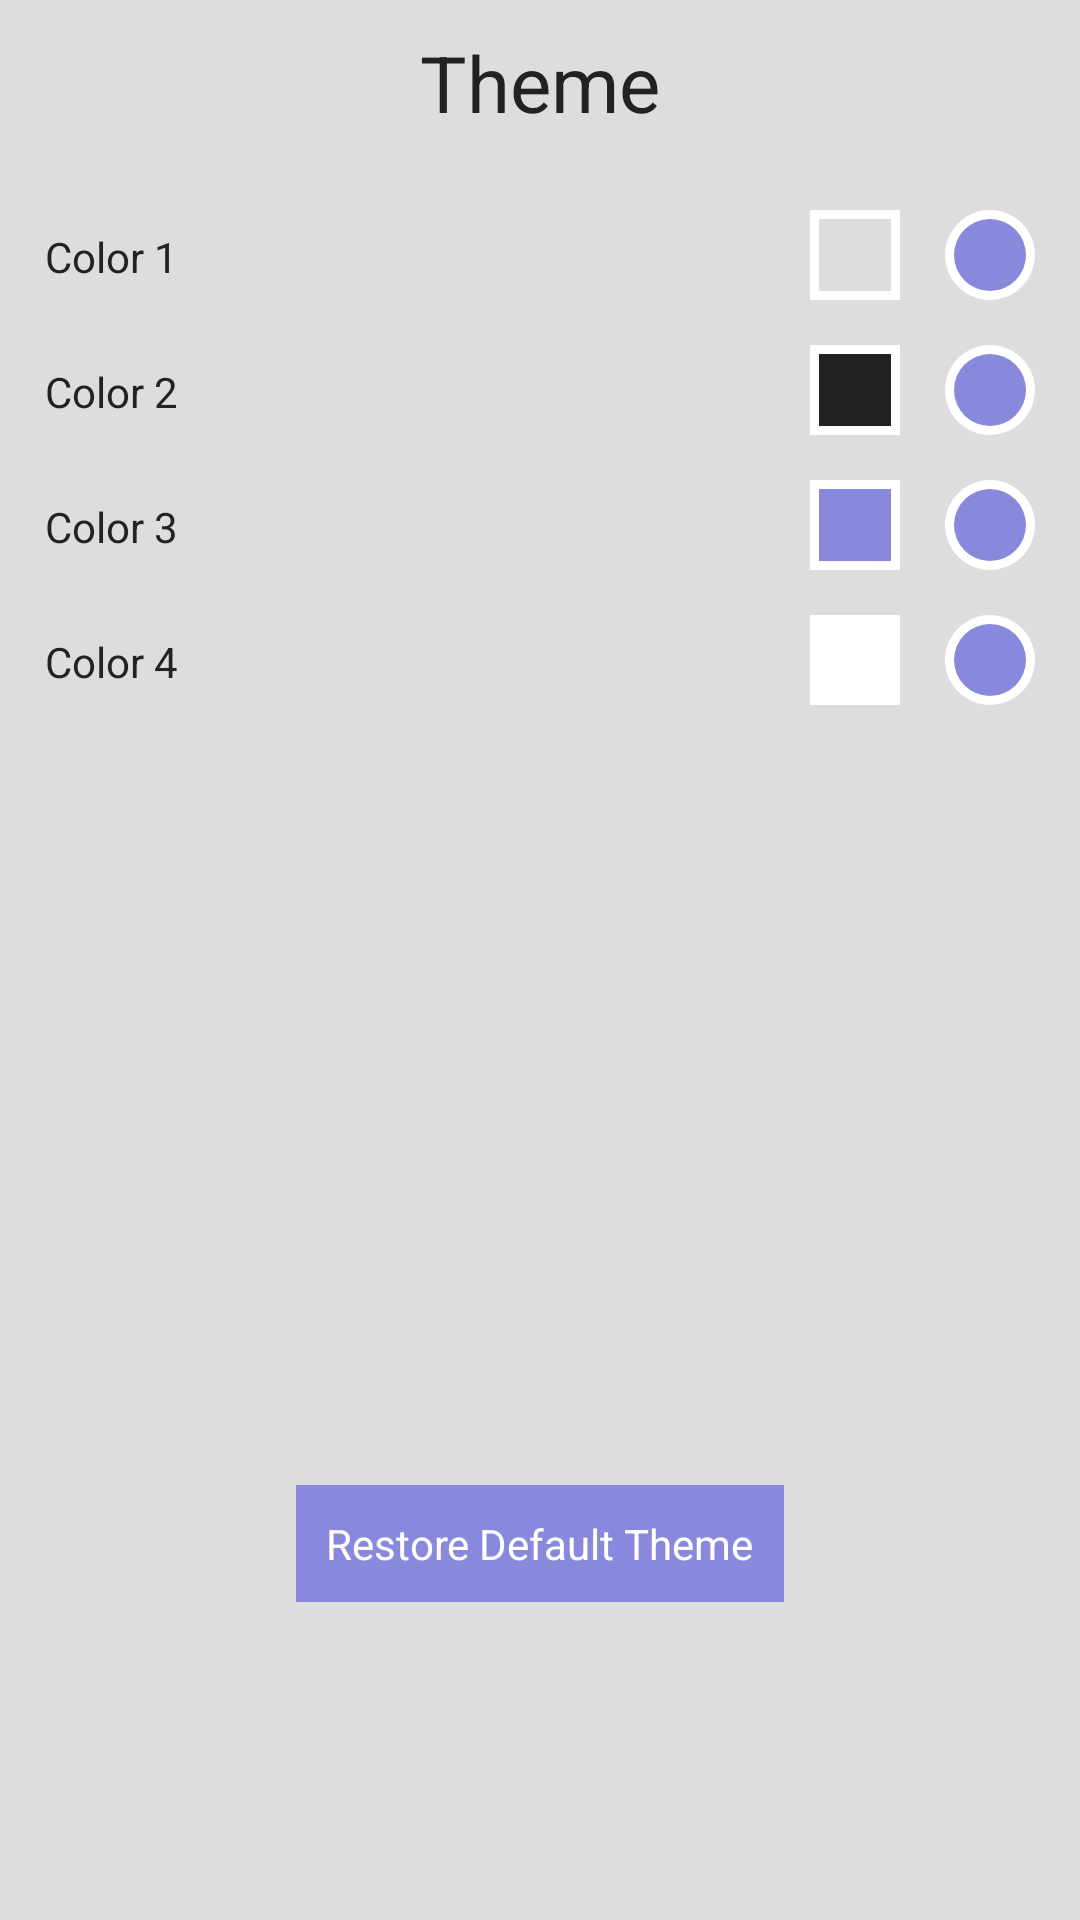

Write the Android layout XML for this screen, with the resource values it uses.
<!-- AndroidManifest.xml: application theme android:Theme.Holo -->
<!-- res/layout/theme_settings.xml -->
<?xml version="1.0" encoding="utf-8"?>


<LinearLayout xmlns:android = "http://schemas.android.com/apk/res/android"
            android:orientation = "vertical"
            android:layout_width = "match_parent"
            android:layout_height = "match_parent"
            android:background = "@color/color_1">
		<ScrollView xmlns:android = "http://schemas.android.com/apk/res/android"
		            android:orientation = "vertical"
		            android:layout_width = "match_parent"
		            android:layout_height = "match_parent"
		            android:id = "@+id/settings_theme_scroll_view"
		            android:fillViewport = "false">
			<LinearLayout android:orientation = "vertical"
			              android:layout_width = "match_parent"
			              android:layout_height = "wrap_content"
			              android:paddingLeft = "15dp"
			              android:paddingRight = "15dp"
			              android:paddingBottom = "15dp">

			<LinearLayout android:orientation = "vertical"
			              android:layout_width = "fill_parent"
			              android:layout_height = "wrap_content"
			              android:gravity = "center_horizontal"
			              android:padding = "10dp"
			              android:id = "@+id/linearLayout">
				<TextView android:layout_width = "wrap_content"
				          android:layout_height = "wrap_content"
				          android:text = "Theme"
				          android:id = "@+id/settings_theme_title_text_view"
				          android:textSize = "26sp"
				          android:textColor = "@color/color_2" />
			</LinearLayout>
			<LinearLayout android:orientation = "horizontal"
			              android:layout_width = "fill_parent"
			              android:layout_height = "wrap_content"
			              android:layout_marginTop = "15dp"
			              android:gravity = "bottom"
			              android:id = "@+id/linearLayout2" >
				<TextView android:layout_width = "wrap_content"
				          android:layout_height = "wrap_content"
				          android:text = "Color 1"
				          android:id = "@+id/settings_theme_color_1_label"
				          android:textColor = "@color/color_2"
				          android:layout_weight = "1" />
				<LinearLayout
					android:orientation = "vertical"
					android:layout_width = "30dp"
					android:layout_height = "30dp"
					android:layout_marginRight = "15dp"
					android:gravity = "center_vertical|center_horizontal"
					android:background = "@color/color_4">
					<LinearLayout
						android:orientation = "vertical"
						android:layout_width = "24dp"
						android:layout_height = "24dp"
						android:background = "@color/color_1"
						android:id = "@+id/settings_theme_color_1">
					</LinearLayout>
				</LinearLayout>
				<RadioButton
					android:layout_width = "wrap_content"
					android:layout_height = "wrap_content"
					android:id = "@+id/settings_theme_color_1_radio_button"
					android:button = "@null"
					android:background = "@drawable/radio_button_style" />
			</LinearLayout>
			<LinearLayout android:orientation = "horizontal"
			              android:layout_width = "fill_parent"
			              android:layout_height = "wrap_content"
			              android:layout_marginTop = "15dp"
			              android:gravity = "bottom"
			              android:id = "@+id/linearLayout4" >
				<TextView android:layout_width = "0dp"
				          android:layout_height = "wrap_content"
				          android:text = "Color 2"
				          android:id = "@+id/settings_theme_color_2_label"
				          android:textColor = "@color/color_2"
				          android:layout_weight = "1" />
				<LinearLayout android:orientation = "vertical"
				              android:layout_width = "30dp"
				              android:layout_height = "30dp"
				              android:layout_marginRight = "15dp"
				              android:gravity = "center_vertical|center_horizontal"
				              android:background = "@color/color_4" >
					<LinearLayout android:orientation = "vertical"
					              android:layout_width = "24dp"
					              android:layout_height = "24dp"
					              android:background = "@color/color_2"
					              android:id = "@+id/settings_theme_color_2" />
				</LinearLayout>
				<RadioButton android:layout_width = "wrap_content"
				             android:layout_height = "wrap_content"
				             android:id = "@+id/settings_theme_color_2_radio_button"
				             android:button = "@null"
				             android:background = "@drawable/radio_button_style" />
			</LinearLayout>
			<LinearLayout android:orientation = "horizontal"
			              android:layout_width = "fill_parent"
			              android:layout_height = "wrap_content"
			              android:layout_marginTop = "15dp"
			              android:gravity = "bottom"
			              android:id = "@+id/linearLayout6" >
				<TextView android:layout_width = "0dp"
				          android:layout_height = "wrap_content"
				          android:text = "Color 3"
				          android:id = "@+id/settings_theme_color_3_label"
				          android:textColor = "@color/color_2"
				          android:layout_weight = "1" />
				<LinearLayout android:orientation = "vertical"
				              android:layout_width = "30dp"
				              android:layout_height = "30dp"
				              android:layout_marginRight = "15dp"
				              android:gravity = "center_vertical|center_horizontal"
				              android:background = "@color/color_4" >
					<LinearLayout android:orientation = "vertical"
					              android:layout_width = "24dp"
					              android:layout_height = "24dp"
					              android:background = "@color/color_3"
					              android:id = "@+id/settings_theme_color_3" />
				</LinearLayout>
				<RadioButton android:layout_width = "wrap_content"
				             android:layout_height = "wrap_content"
				             android:id = "@+id/settings_theme_color_3_radio_button"
				             android:button = "@null"
				             android:background = "@drawable/radio_button_style" />
			</LinearLayout>
			<LinearLayout android:orientation = "horizontal"
			              android:layout_width = "fill_parent"
			              android:layout_height = "wrap_content"
			              android:layout_marginTop = "15dp"
			              android:gravity = "bottom"
			              android:id = "@+id/linearLayout8" >
				<TextView android:layout_width = "0dp"
				          android:layout_height = "wrap_content"
				          android:text = "Color 4"
				          android:id = "@+id/settings_theme_color_4_label"
				          android:textColor = "@color/color_2"
				          android:layout_weight = "1" />
				<LinearLayout android:orientation = "vertical"
				              android:layout_width = "30dp"
				              android:layout_height = "30dp"
				              android:layout_marginRight = "15dp"
				              android:gravity = "center_vertical|center_horizontal"
				              android:background = "@color/color_4" >
					<LinearLayout android:orientation = "vertical"
					              android:layout_width = "24dp"
					              android:layout_height = "24dp"
					              android:background = "@color/color_4"
					              android:id = "@+id/settings_theme_color_4" />
				</LinearLayout>
				<RadioButton android:layout_width = "wrap_content"
				             android:layout_height = "wrap_content"
				             android:id = "@+id/settings_theme_color_4_radio_button"
				             android:button = "@null"
				             android:background = "@drawable/radio_button_style" />
			</LinearLayout>
			<LinearLayout
				android:orientation = "vertical"
				android:layout_width = "fill_parent"
				android:layout_height = "230dp"
				android:layout_marginTop = "15dp"
				android:gravity = "center_horizontal"
				android:id = "@+id/settings_theme_color_picker_layout">
			</LinearLayout>
			<LinearLayout
				android:orientation = "horizontal"
				android:layout_width = "fill_parent"
				android:layout_height = "wrap_content"
				android:layout_marginTop = "15dp"
				android:gravity = "center_horizontal">
				<TextView
					android:layout_width = "wrap_content"
					android:layout_height = "wrap_content"
					android:text = "Restore Default Theme"
					android:id = "@+id/settings_theme_restore_to_default_button"
					android:textColor = "@color/color_4"
					android:background = "@drawable/button" />
			</LinearLayout>
		</LinearLayout>
	</ScrollView>
</LinearLayout>
<!-- resources referenced by this layout -->
<resources>
  <color name="color_1">#dddddd</color>
  <color name="color_2">#222222</color>
  <color name="color_3">#8888dd</color>
  <color name="color_4">#ffffff</color>
  <!-- drawable button (drawable) -->
  <?xml version="1.0" encoding="utf-8"?>
  
  <layer-list xmlns:android="http://schemas.android.com/apk/res/android">
  	<item android:top="0dp" android:left="0dp" android:bottom="0dp" android:right="0dp">
  		<shape android:shape="rectangle">
  			<solid android:color="@color/color_3"/>
  			<padding android:top="10dp" android:left="10dp" android:bottom="10dp" android:right="10dp" />
  		</shape>
  	</item>
  </layer-list>
  <!-- drawable radio_button_style (drawable) -->
  <?xml version="1.0" encoding="utf-8"?>
  
  <selector xmlns:android="http://schemas.android.com/apk/res/android">
  	<item android:state_checked="true" android:drawable="@drawable/radio_button_selected" />
  	<item android:state_checked="false" android:drawable="@drawable/radio_button_unselected" />
  </selector>
  <!-- drawable radio_button_selected (drawable) -->
  <?xml version="1.0" encoding="utf-8"?>
  
  <layer-list xmlns:android="http://schemas.android.com/apk/res/android">
  	<item android:top="0dp" android:left="0dp" android:bottom="0dp" android:right="0dp">
  		<shape android:shape="oval">
  			<size android:width="30dp"
  			      android:height="30dp"/>
  			<solid android:color="@color/color_4"/>
  		</shape>
  	</item>
  
  	<item android:top="3dp" android:left="3dp" android:bottom="3dp" android:right="3dp">
  		<shape android:shape="oval">
  			<solid android:color="@color/color_3"/>
  		</shape>
  	</item>
  
  	<item android:top="9dp" android:left="9dp" android:bottom="9dp" android:right="9dp">
  		<shape android:shape="oval">
  			<solid android:color="@color/color_1"/>
  		</shape>
  	</item>
  
  </layer-list>
  <!-- drawable radio_button_unselected (drawable) -->
  <?xml version="1.0" encoding="utf-8"?>
  
  <layer-list xmlns:android="http://schemas.android.com/apk/res/android">
  	<item android:top="0dp" android:left="0dp" android:bottom="0dp" android:right="0dp">
  		<shape android:shape="oval">
  			<size android:width="30dp"
  			      android:height="30dp"/>
  			<solid android:color="@color/color_4"/>
  		</shape>
  	</item>
  
  	<item android:top="3dp" android:left="3dp" android:bottom="3dp" android:right="3dp">
  		<shape android:shape="oval">
  			<solid android:color="@color/color_3"/>
  		</shape>
  	</item>
  </layer-list>
</resources>
